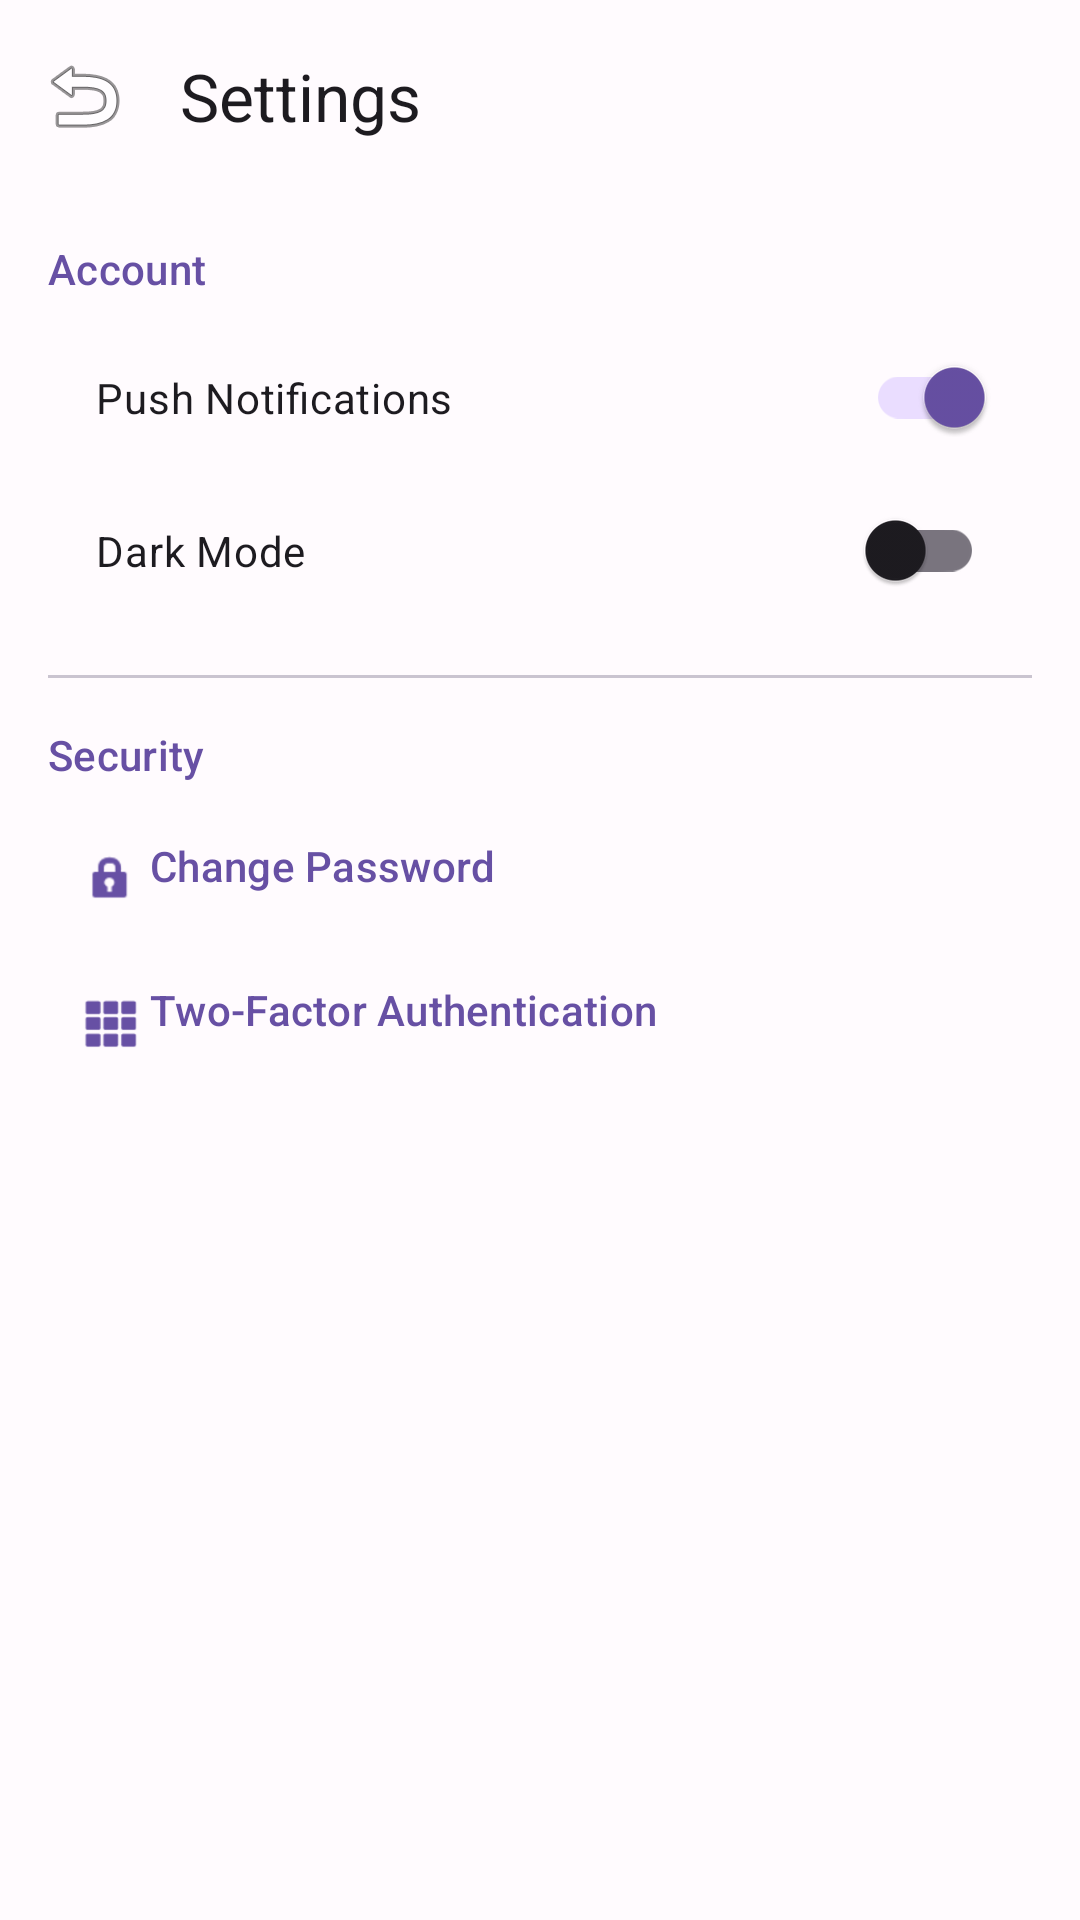

Here is an Android app screen rendered from its layout file. Give the layout XML and the strings, colors and styles it references.
<!-- AndroidManifest.xml: application theme Theme.MindShield -->
<!-- res/layout/fragment_settings.xml -->
<?xml version="1.0" encoding="utf-8"?>
<LinearLayout xmlns:android="http://schemas.android.com/apk/res/android"
    xmlns:app="http://schemas.android.com/apk/res-auto"
    android:layout_width="match_parent"
    android:layout_height="match_parent"
    android:orientation="vertical"
    android:background="@color/background">

    <com.google.android.material.appbar.MaterialToolbar
        android:id="@+id/toolbar"
        android:layout_width="match_parent"
        android:layout_height="?attr/actionBarSize"
        app:title="Settings"
        app:navigationIcon="@android:drawable/ic_menu_revert" />

    <androidx.core.widget.NestedScrollView
        android:layout_width="match_parent"
        android:layout_height="match_parent">

        <LinearLayout
            android:layout_width="match_parent"
            android:layout_height="wrap_content"
            android:orientation="vertical"
            android:padding="16dp">

            <TextView
                android:layout_width="wrap_content"
                android:layout_height="wrap_content"
                android:text="Account"
                android:textAppearance="@style/TextAppearance.Material3.LabelLarge"
                android:textColor="@color/primary"
                android:layout_marginBottom="8dp" />

            <com.google.android.material.switchmaterial.SwitchMaterial
                android:layout_width="match_parent"
                android:layout_height="wrap_content"
                android:text="Push Notifications"
                android:checked="true"
                android:padding="16dp" />

            <com.google.android.material.switchmaterial.SwitchMaterial
                android:layout_width="match_parent"
                android:layout_height="wrap_content"
                android:text="Dark Mode"
                android:padding="16dp" />

            <com.google.android.material.divider.MaterialDivider
                android:layout_width="match_parent"
                android:layout_height="wrap_content"
                android:layout_marginVertical="16dp" />

            <TextView
                android:layout_width="wrap_content"
                android:layout_height="wrap_content"
                android:text="Security"
                android:textAppearance="@style/TextAppearance.Material3.LabelLarge"
                android:textColor="@color/primary"
                android:layout_marginBottom="8dp" />

            <com.google.android.material.button.MaterialButton
                style="@style/Widget.Material3.Button.TextButton"
                android:layout_width="match_parent"
                android:layout_height="wrap_content"
                android:text="Change Password"
                android:gravity="start"
                app:icon="@android:drawable/ic_lock_idle_lock" />

            <com.google.android.material.button.MaterialButton
                style="@style/Widget.Material3.Button.TextButton"
                android:layout_width="match_parent"
                android:layout_height="wrap_content"
                android:text="Two-Factor Authentication"
                android:gravity="start"
                app:icon="@android:drawable/ic_dialog_dialer" />

        </LinearLayout>
    </androidx.core.widget.NestedScrollView>

</LinearLayout>
<!-- resources referenced by this layout -->
<resources>
  <color name="background">#FFFBFE</color>
  <color name="primary">#6750A4</color>
  <style name="Theme.MindShield" parent="Base.Theme.MindShield" />
  <style name="Base.Theme.MindShield" parent="Theme.Material3.DayNight.NoActionBar">
          <item name="colorPrimary">@color/primary</item>
          <item name="colorOnPrimary">@color/on_primary</item>
          <item name="colorPrimaryContainer">@color/primary_container</item>
          <item name="colorOnPrimaryContainer">@color/on_primary_container</item>
  
          <item name="colorSecondary">@color/secondary</item>
          <item name="colorOnSecondary">@color/on_secondary</item>
          <item name="colorSecondaryContainer">@color/secondary_container</item>
          <item name="colorOnSecondaryContainer">@color/on_secondary_container</item>
  
          <item name="colorTertiary">@color/tertiary</item>
          <item name="colorOnTertiary">@color/on_tertiary</item>
          <item name="colorTertiaryContainer">@color/tertiary_container</item>
          <item name="colorOnTertiaryContainer">@color/on_tertiary_container</item>
  
          <item name="android:navigationBarColor">@android:color/transparent</item>
          <item name="android:statusBarColor">@android:color/transparent</item>
          <item name="android:windowLightStatusBar">true</item>
      </style>
  <color name="on_primary">#FFFFFF</color>
  <color name="primary_container">#EADDFF</color>
  <color name="on_primary_container">#21005D</color>
  <color name="secondary">#625B71</color>
  <color name="on_secondary">#FFFFFF</color>
  <color name="secondary_container">#E8DEF8</color>
  <color name="on_secondary_container">#1D192B</color>
  <color name="tertiary">#7D5260</color>
  <color name="on_tertiary">#FFFFFF</color>
  <color name="tertiary_container">#FFD8E4</color>
  <color name="on_tertiary_container">#31111D</color>
</resources>
